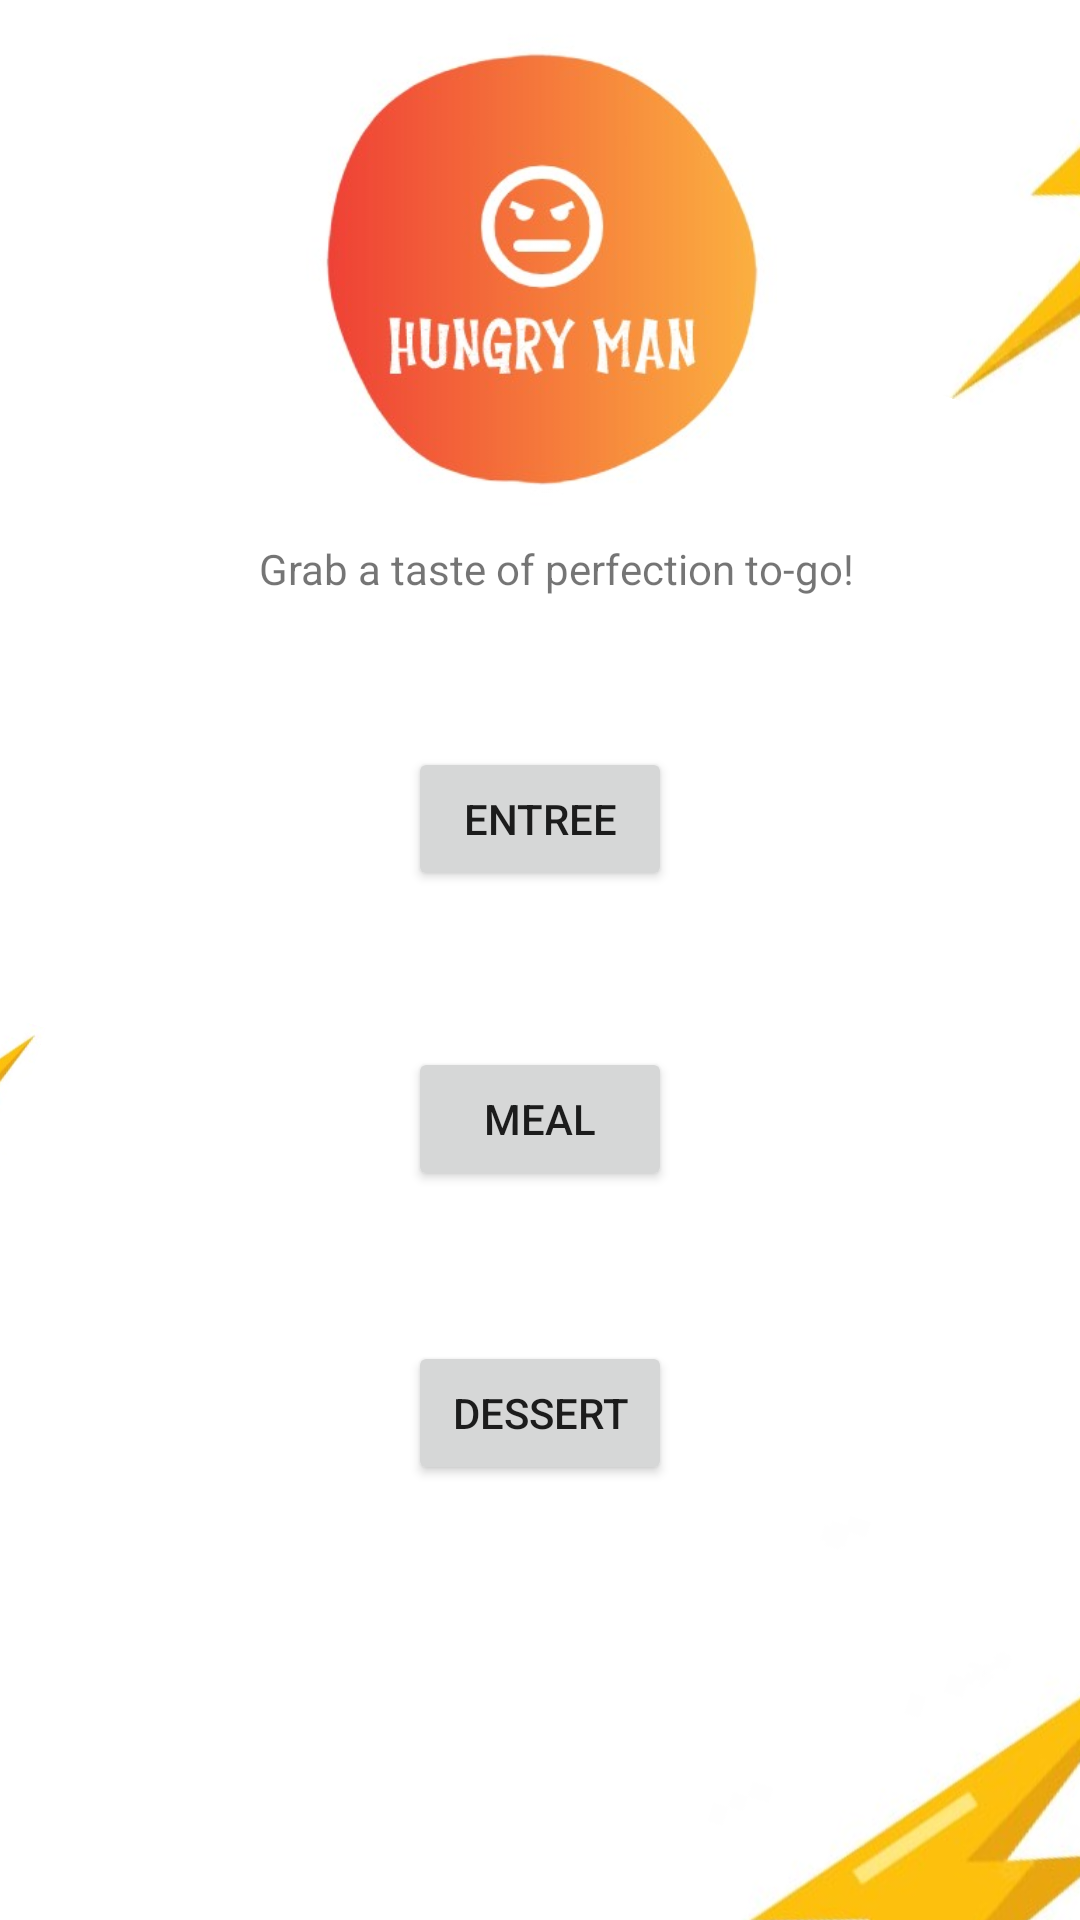

Produce the Android XML layout that renders to this screen, including the resource entries it uses.
<!-- AndroidManifest.xml: application theme Theme.AndroidEResstaurant -->
<!-- res/layout/activity_home.xml -->
<?xml version="1.0" encoding="utf-8"?>
<androidx.constraintlayout.widget.ConstraintLayout xmlns:android="http://schemas.android.com/apk/res/android"
    xmlns:app="http://schemas.android.com/apk/res-auto"
    xmlns:tools="http://schemas.android.com/tools"
    android:layout_width="match_parent"
    android:layout_height="match_parent"
    tools:context=".HomeActivity">

    <Button
        android:id="@+id/button_entree"
        android:layout_width="wrap_content"
        android:layout_height="wrap_content"
        android:layout_marginTop="50dp"
        android:text="@string/button_entree"
        app:layout_constraintEnd_toEndOf="parent"
        app:layout_constraintStart_toStartOf="parent"
        app:layout_constraintTop_toBottomOf="@+id/textView" />

    <TextView
        android:id="@+id/textView"
        android:layout_width="wrap_content"
        android:layout_height="wrap_content"
        android:layout_marginTop="180dp"
        android:text="@string/slogan"
        app:layout_constraintEnd_toEndOf="parent"
        app:layout_constraintHorizontal_bias="0.533"
        app:layout_constraintStart_toStartOf="parent"
        app:layout_constraintTop_toTopOf="parent" />

    <Button
        android:id="@+id/button_meal"
        android:layout_width="wrap_content"
        android:layout_height="wrap_content"
        android:layout_marginTop="52dp"
        android:text="@string/button_meal"
        app:layout_constraintEnd_toEndOf="parent"
        app:layout_constraintStart_toStartOf="parent"
        app:layout_constraintTop_toBottomOf="@+id/button_entree" />

    <Button
        android:id="@+id/button_dessert"
        android:layout_width="wrap_content"
        android:layout_height="wrap_content"
        android:layout_marginTop="50dp"
        android:text="@string/button_dessert"
        app:layout_constraintEnd_toEndOf="parent"
        app:layout_constraintStart_toStartOf="parent"
        app:layout_constraintTop_toBottomOf="@+id/button_meal" />

    <ImageView
        android:id="@+id/imageView"
        android:layout_width="186dp"
        android:layout_height="180dp"
        app:layout_constraintEnd_toEndOf="parent"
        app:layout_constraintStart_toStartOf="parent"
        app:layout_constraintTop_toTopOf="parent"
        app:srcCompat="@drawable/logo" />

    <ImageView
        android:id="@+id/imageView2"
        android:layout_width="136dp"
        android:layout_height="304dp"
        android:layout_marginTop="504dp"
        android:rotation="17"
        android:rotationX="0"
        android:rotationY="0"
        app:layout_constraintEnd_toEndOf="parent"
        app:layout_constraintTop_toTopOf="parent"
        app:srcCompat="@drawable/light" />

    <ImageView
        android:id="@+id/imageView3"
        android:layout_width="81dp"
        android:layout_height="271dp"
        android:layout_marginTop="276dp"
        android:layout_marginEnd="368dp"
        android:rotation="17"
        app:layout_constraintEnd_toEndOf="parent"
        app:layout_constraintTop_toTopOf="parent"
        app:srcCompat="@drawable/light" />

    <ImageView
        android:id="@+id/imageView4"
        android:layout_width="130dp"
        android:layout_height="378dp"
        android:layout_marginStart="344dp"
        android:layout_marginBottom="432dp"
        android:rotation="17"
        app:layout_constraintBottom_toBottomOf="parent"
        app:layout_constraintStart_toStartOf="parent"
        app:srcCompat="@drawable/light" />
</androidx.constraintlayout.widget.ConstraintLayout>
<!-- resources referenced by this layout -->
<resources>
  <!-- drawable light: jpg bitmap (drawable, 11098 bytes) -->
  <!-- drawable logo: jpg bitmap (drawable, 18182 bytes) -->
  <string name="button_dessert">Dessert</string>
  <string name="button_entree">Entree</string>
  <string name="button_meal">Meal</string>
  <string name="slogan">Grab a taste of perfection to-go!</string>
  <style name="Theme.AndroidEResstaurant" parent="Theme.MaterialComponents.DayNight.DarkActionBar">
          
          <item name="colorPrimary">#FF9800</item>
          <item name="colorPrimaryVariant">@color/purple_700</item>
          <item name="colorOnPrimary">@color/white</item>
          
          <item name="colorSecondary">@color/teal_200</item>
          <item name="colorSecondaryVariant">@color/teal_700</item>
          <item name="colorOnSecondary">@color/black</item>
          
          <item name="android:statusBarColor">?attr/colorPrimaryVariant</item>
          
      </style>
  <!-- not gathered from this repository: default colours our renderer supplied (Android Studio template values) -->
  <color name="purple_700">#FF3700B3</color>
  <color name="teal_200">#FF03DAC5</color>
  <color name="teal_700">#FF018786</color>
  <color name="black">#FF000000</color>
  <color name="white">#FFFFFFFF</color>
</resources>
